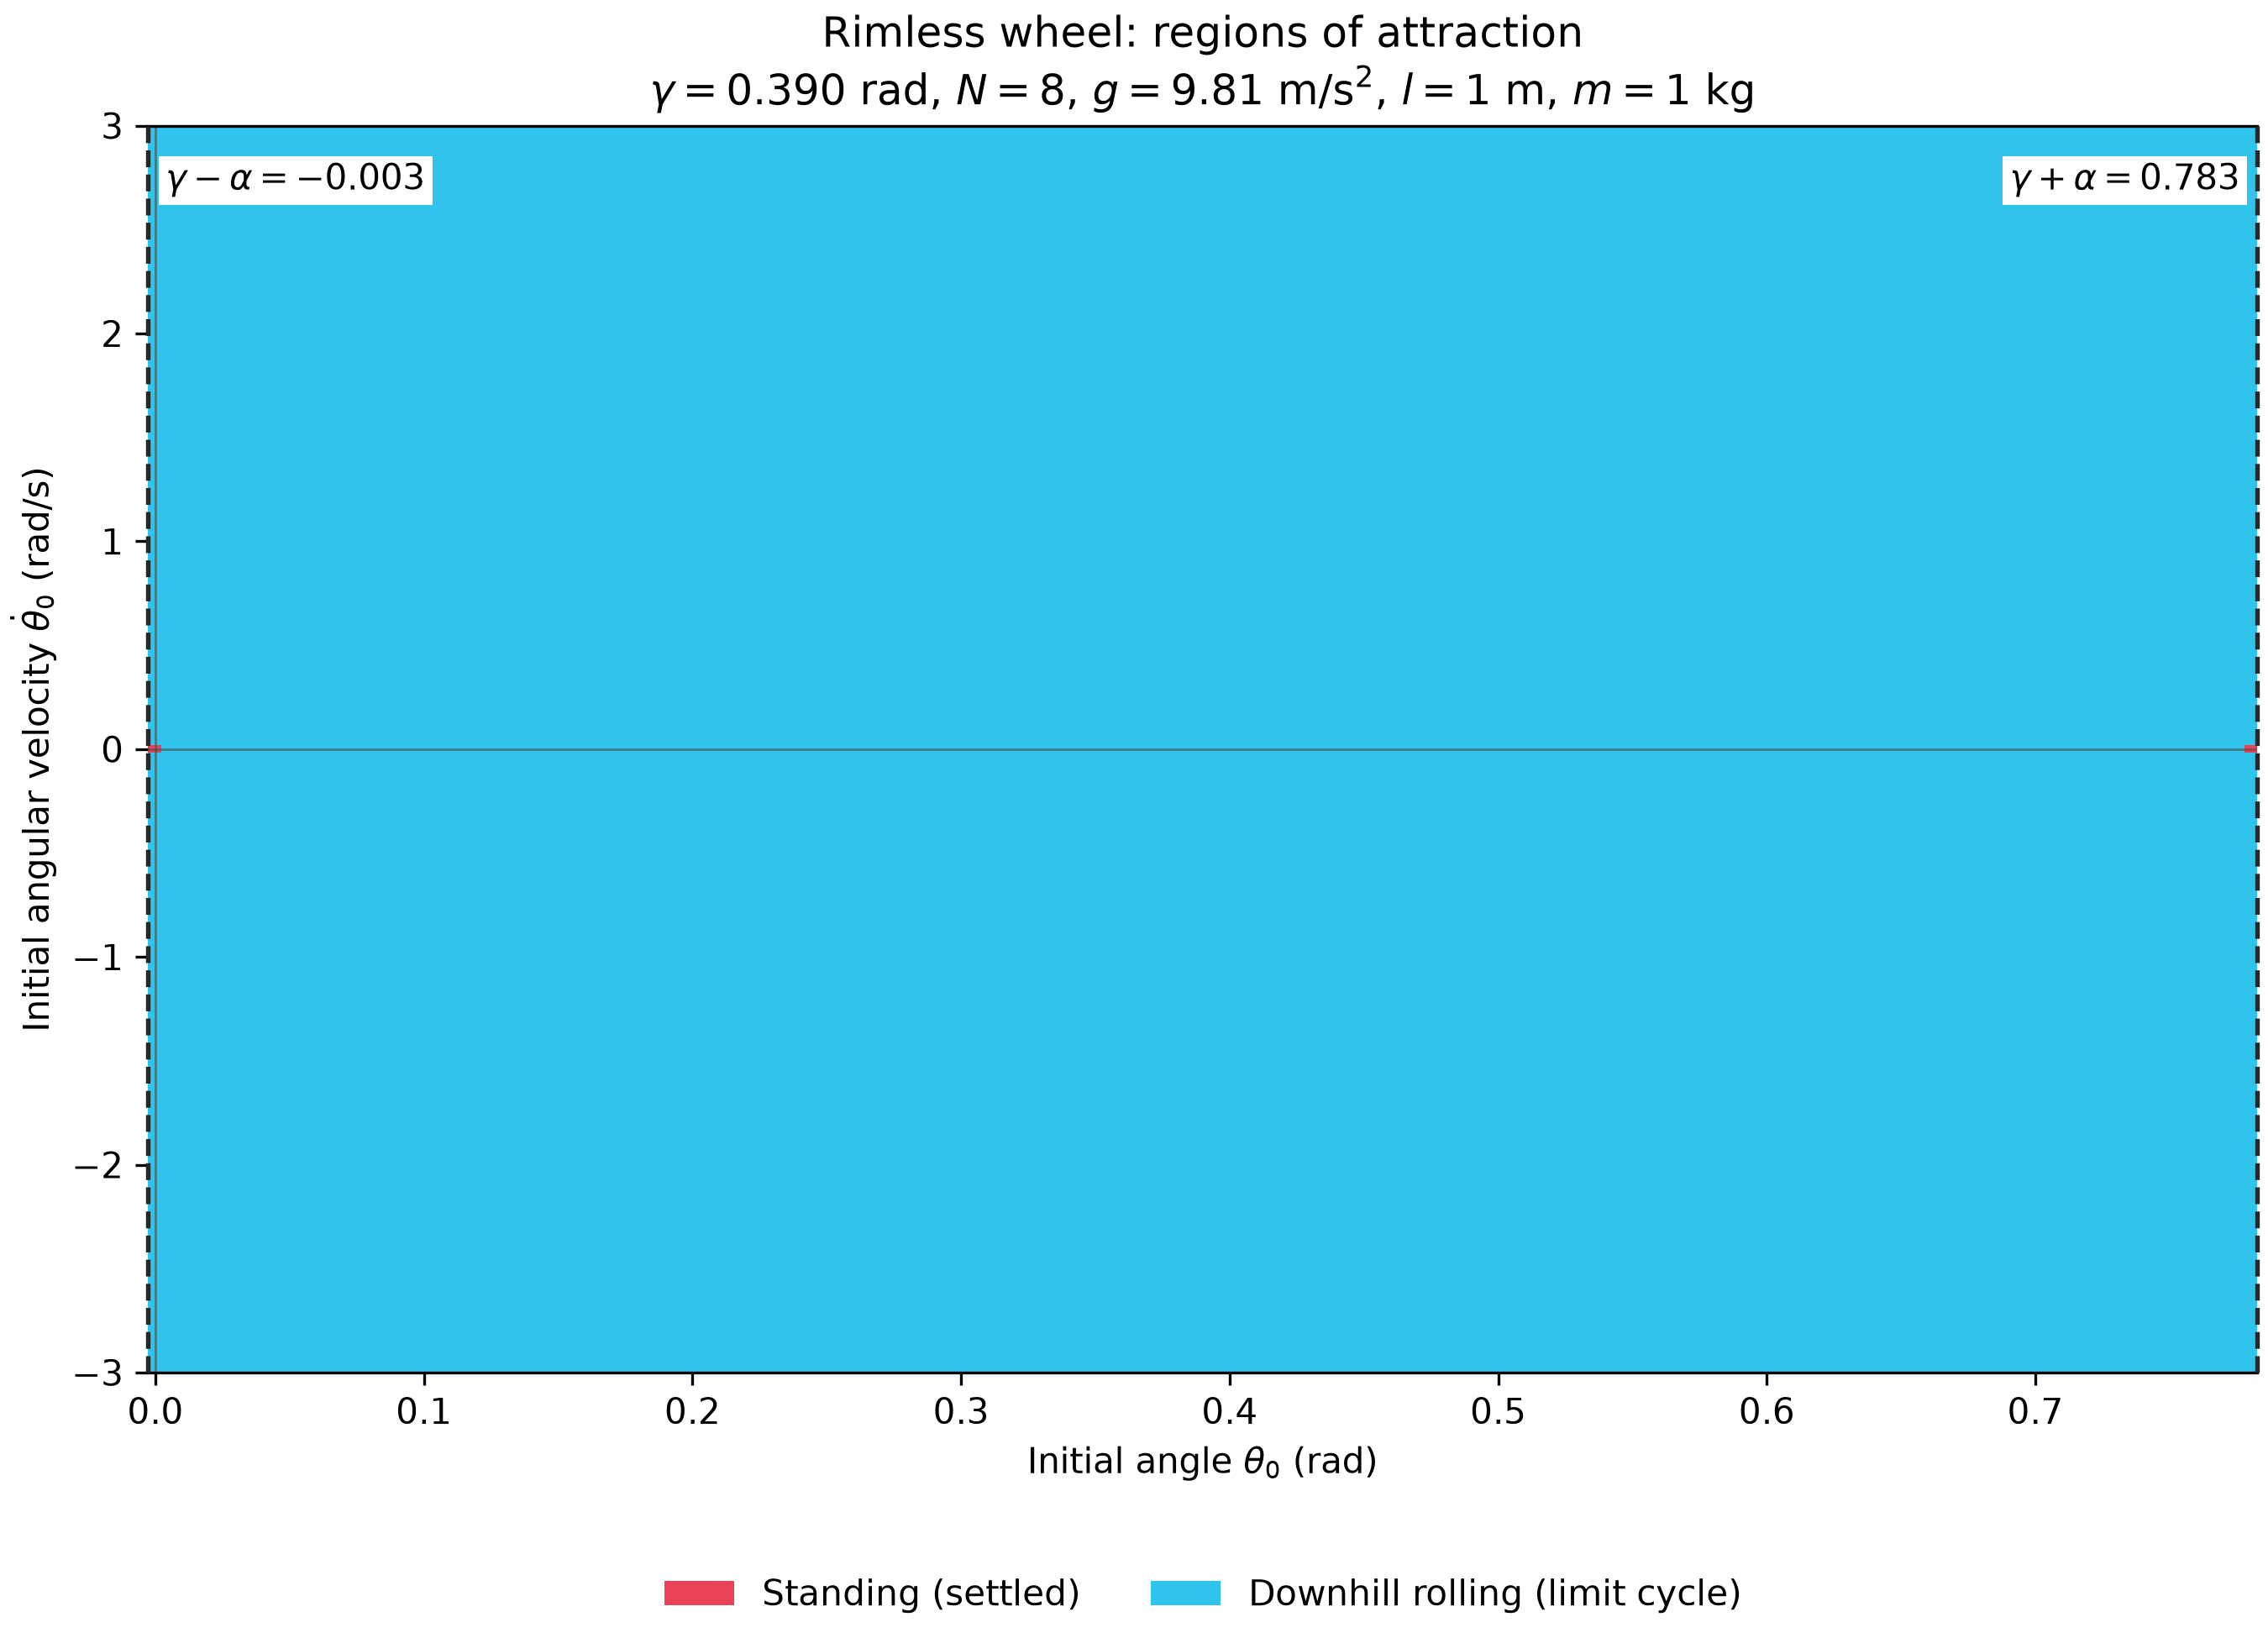

The table this chart was drawn from, first rows:
theta_index, theta_dot_index, theta0, theta_dot0, classification, final_time, final_theta, final_theta_dot, total_impacts, downhill_impacts, uphill_impacts, rolling_speed, gamma, alpha, gravity, length, mass, num_spokes
0, 0, -0.002699, -3.0, rolling, 6.05, 0.007188, 2.389, 19, 18, 1, 2.389, 0.39, 0.3927, 9.81, 1, 1, 8
0, 1, -0.002699, -2.962, rolling, 6.02, -0.0003721, 2.389, 19, 18, 1, 2.389, 0.39, 0.3927, 9.81, 1, 1, 8
0, 2, -0.002699, -2.925, rolling, 6, 0.009744, 2.39, 19, 18, 1, 2.389, 0.39, 0.3927, 9.81, 1, 1, 8
0, 3, -0.002699, -2.888, rolling, 5.98, 0.01462, 2.39, 19, 18, 1, 2.389, 0.39, 0.3927, 9.81, 1, 1, 8
0, 4, -0.002699, -2.85, rolling, 5.96, 0.01502, 2.39, 19, 18, 1, 2.389, 0.39, 0.3927, 9.81, 1, 1, 8
0, 5, -0.002699, -2.812, rolling, 5.94, 0.01155, 2.39, 19, 18, 1, 2.389, 0.39, 0.3927, 9.81, 1, 1, 8
0, 6, -0.002699, -2.775, rolling, 5.92, 0.004683, 2.389, 19, 18, 1, 2.389, 0.39, 0.3927, 9.81, 1, 1, 8
0, 7, -0.002699, -2.737, rolling, 5.91, 0.01873, 2.39, 19, 18, 1, 2.389, 0.39, 0.3927, 9.81, 1, 1, 8
0, 8, -0.002699, -2.7, rolling, 5.89, 0.006213, 2.389, 19, 18, 1, 2.389, 0.39, 0.3927, 9.81, 1, 1, 8
0, 9, -0.002699, -2.663, rolling, 6.17, 0.01725, 2.39, 20, 19, 1, 2.389, 0.39, 0.3927, 9.81, 1, 1, 8
0, 10, -0.002699, -2.625, rolling, 6.15, 0.0001931, 2.389, 20, 19, 1, 2.389, 0.39, 0.3927, 9.81, 1, 1, 8
0, 11, -0.002699, -2.587, rolling, 6.14, 0.00508, 2.389, 20, 19, 1, 2.389, 0.39, 0.3927, 9.81, 1, 1, 8
0, 12, -0.002699, -2.55, rolling, 6.13, 0.008181, 2.389, 20, 19, 1, 2.389, 0.39, 0.3927, 9.81, 1, 1, 8
0, 13, -0.002699, -2.513, rolling, 6.12, 0.009641, 2.39, 20, 19, 1, 2.389, 0.39, 0.3927, 9.81, 1, 1, 8
0, 14, -0.002699, -2.475, rolling, 6.11, 0.009587, 2.39, 20, 19, 1, 2.389, 0.39, 0.3927, 9.81, 1, 1, 8
0, 15, -0.002699, -2.438, rolling, 6.1, 0.00813, 2.389, 20, 19, 1, 2.389, 0.39, 0.3927, 9.81, 1, 1, 8
0, 16, -0.002699, -2.4, rolling, 6.09, 0.005366, 2.389, 20, 19, 1, 2.389, 0.39, 0.3927, 9.81, 1, 1, 8
0, 17, -0.002699, -2.362, rolling, 6.08, 0.00138, 2.389, 20, 19, 1, 2.389, 0.39, 0.3927, 9.81, 1, 1, 8
0, 18, -0.002699, -2.325, rolling, 6.08, 0.02014, 2.39, 20, 19, 1, 2.389, 0.39, 0.3927, 9.81, 1, 1, 8
0, 19, -0.002699, -2.288, rolling, 6.07, 0.01393, 2.39, 20, 19, 1, 2.389, 0.39, 0.3927, 9.81, 1, 1, 8
0, 20, -0.002699, -2.25, rolling, 6.06, 0.006689, 2.389, 20, 19, 1, 2.389, 0.39, 0.3927, 9.81, 1, 1, 8
0, 21, -0.002699, -2.212, rolling, 6.05, -0.00152, 2.389, 20, 19, 1, 2.389, 0.39, 0.3927, 9.81, 1, 1, 8
0, 22, -0.002699, -2.175, rolling, 6.05, 0.01324, 2.39, 20, 19, 1, 2.389, 0.39, 0.3927, 9.81, 1, 1, 8
0, 23, -0.002699, -2.138, rolling, 6.04, 0.003222, 2.389, 20, 19, 1, 2.389, 0.39, 0.3927, 9.81, 1, 1, 8
0, 24, -0.002699, -2.1, rolling, 6.04, 0.01625, 2.39, 20, 19, 1, 2.389, 0.39, 0.3927, 9.81, 1, 1, 8
0, 25, -0.002699, -2.062, rolling, 6.03, 0.004563, 2.389, 20, 19, 1, 2.389, 0.39, 0.3927, 9.81, 1, 1, 8
0, 26, -0.002699, -2.025, rolling, 6.03, 0.01598, 2.39, 20, 19, 1, 2.389, 0.39, 0.3927, 9.81, 1, 1, 8
0, 27, -0.002699, -1.988, rolling, 6.02, 0.002744, 2.389, 20, 19, 1, 2.389, 0.39, 0.3927, 9.81, 1, 1, 8
0, 28, -0.002699, -1.95, rolling, 6.02, 0.01265, 2.39, 20, 19, 1, 2.389, 0.39, 0.3927, 9.81, 1, 1, 8
0, 29, -0.002699, -1.913, rolling, 6.01, -0.002055, 2.389, 20, 19, 1, 2.389, 0.39, 0.3927, 9.81, 1, 1, 8
0, 30, -0.002699, -1.875, rolling, 6.01, 0.00642, 2.389, 20, 19, 1, 2.389, 0.39, 0.3927, 9.81, 1, 1, 8
0, 31, -0.002699, -1.838, rolling, 6.01, 0.0142, 2.39, 20, 19, 1, 2.389, 0.39, 0.3927, 9.81, 1, 1, 8
0, 32, -0.002699, -1.8, rolling, 6, -0.002608, 2.389, 20, 19, 1, 2.389, 0.39, 0.3927, 9.81, 1, 1, 8
0, 33, -0.002699, -1.762, rolling, 6, 0.003802, 2.389, 20, 19, 1, 2.389, 0.39, 0.3927, 9.81, 1, 1, 8
0, 34, -0.002699, -1.725, rolling, 6, 0.009537, 2.39, 20, 19, 1, 2.389, 0.39, 0.3927, 9.81, 1, 1, 8
0, 35, -0.002699, -1.688, rolling, 6, 0.0146, 2.39, 20, 19, 1, 2.389, 0.39, 0.3927, 9.81, 1, 1, 8
0, 36, -0.002699, -1.65, rolling, 6, 0.019, 2.39, 20, 19, 1, 2.389, 0.39, 0.3927, 9.81, 1, 1, 8
0, 37, -0.002699, -1.613, rolling, 5.99, -0.001175, 2.389, 20, 19, 1, 2.389, 0.39, 0.3927, 9.81, 1, 1, 8
0, 38, -0.002699, -1.575, rolling, 5.99, 0.001873, 2.389, 20, 19, 1, 2.389, 0.39, 0.3927, 9.81, 1, 1, 8
0, 39, -0.002699, -1.538, rolling, 5.99, 0.004241, 2.389, 20, 19, 1, 2.389, 0.39, 0.3927, 9.81, 1, 1, 8
0, 40, -0.002699, -1.5, rolling, 5.99, 0.005919, 2.389, 20, 19, 1, 2.389, 0.39, 0.3927, 9.81, 1, 1, 8
0, 41, -0.002699, -1.463, rolling, 5.99, 0.006898, 2.389, 20, 19, 1, 2.389, 0.39, 0.3927, 9.81, 1, 1, 8
0, 42, -0.002699, -1.425, rolling, 5.99, 0.007164, 2.389, 20, 19, 1, 2.389, 0.39, 0.3927, 9.81, 1, 1, 8
0, 43, -0.002699, -1.387, rolling, 5.99, 0.006701, 2.389, 20, 19, 1, 2.389, 0.39, 0.3927, 9.81, 1, 1, 8
0, 44, -0.002699, -1.35, rolling, 5.99, 0.00549, 2.389, 20, 19, 1, 2.389, 0.39, 0.3927, 9.81, 1, 1, 8
0, 45, -0.002699, -1.312, rolling, 5.99, 0.00351, 2.389, 20, 19, 1, 2.389, 0.39, 0.3927, 9.81, 1, 1, 8
0, 46, -0.002699, -1.275, rolling, 5.99, 0.0007337, 2.389, 20, 19, 1, 2.389, 0.39, 0.3927, 9.81, 1, 1, 8
0, 47, -0.002699, -1.238, rolling, 6, 0.02103, 2.39, 20, 19, 1, 2.389, 0.39, 0.3927, 9.81, 1, 1, 8
0, 48, -0.002699, -1.2, rolling, 6, 0.01657, 2.39, 20, 19, 1, 2.389, 0.39, 0.3927, 9.81, 1, 1, 8
0, 49, -0.002699, -1.163, rolling, 6, 0.01122, 2.39, 20, 19, 1, 2.389, 0.39, 0.3927, 9.81, 1, 1, 8
0, 50, -0.002699, -1.125, rolling, 6, 0.004925, 2.389, 20, 19, 1, 2.389, 0.39, 0.3927, 9.81, 1, 1, 8
0, 51, -0.002699, -1.088, rolling, 6, -0.002352, 2.389, 20, 19, 1, 2.389, 0.39, 0.3927, 9.81, 1, 1, 8
0, 52, -0.002699, -1.05, rolling, 6.01, 0.01322, 2.39, 20, 19, 1, 2.389, 0.39, 0.3927, 9.81, 1, 1, 8
0, 53, -0.002699, -1.013, rolling, 6.01, 0.003803, 2.389, 20, 19, 1, 2.389, 0.39, 0.3927, 9.81, 1, 1, 8
0, 54, -0.002699, -0.975, rolling, 6.02, 0.0171, 2.39, 20, 19, 1, 2.389, 0.39, 0.3927, 9.81, 1, 1, 8
0, 55, -0.002699, -0.9375, rolling, 6.02, 0.005257, 2.389, 20, 19, 1, 2.389, 0.39, 0.3927, 9.81, 1, 1, 8
0, 56, -0.002699, -0.9, rolling, 6.03, 0.01596, 2.39, 20, 19, 1, 2.389, 0.39, 0.3927, 9.81, 1, 1, 8
0, 57, -0.002699, -0.8625, rolling, 6.03, 0.001325, 2.389, 20, 19, 1, 2.389, 0.39, 0.3927, 9.81, 1, 1, 8
0, 58, -0.002699, -0.825, rolling, 6.04, 0.009017, 2.39, 20, 19, 1, 2.389, 0.39, 0.3927, 9.81, 1, 1, 8
0, 59, -0.002699, -0.7875, rolling, 6.05, 0.01501, 2.39, 20, 19, 1, 2.389, 0.39, 0.3927, 9.81, 1, 1, 8
... 12,981 more rows
